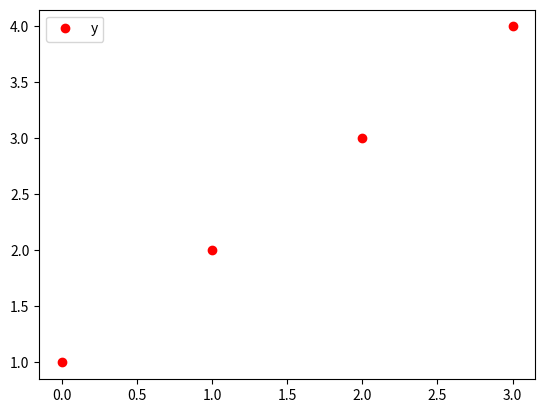

Write Python code to recreate this figure.
# -*- coding: utf-8 -*-
import numpy as np
import matplotlib.pyplot as plt

def main():
    x = np.linspace(0,3,4)          # xの値域(0, 1, 2, 3)
    y = x + 1                       # 直線の式
    plt.plot(x,y,"ro",label="y")    # 直線を引く
    plt.legend(loc=0)               # 凡例(場所を0)
    plt.show()                      # グラフ表示

if __name__ == '__main__':
    main()
